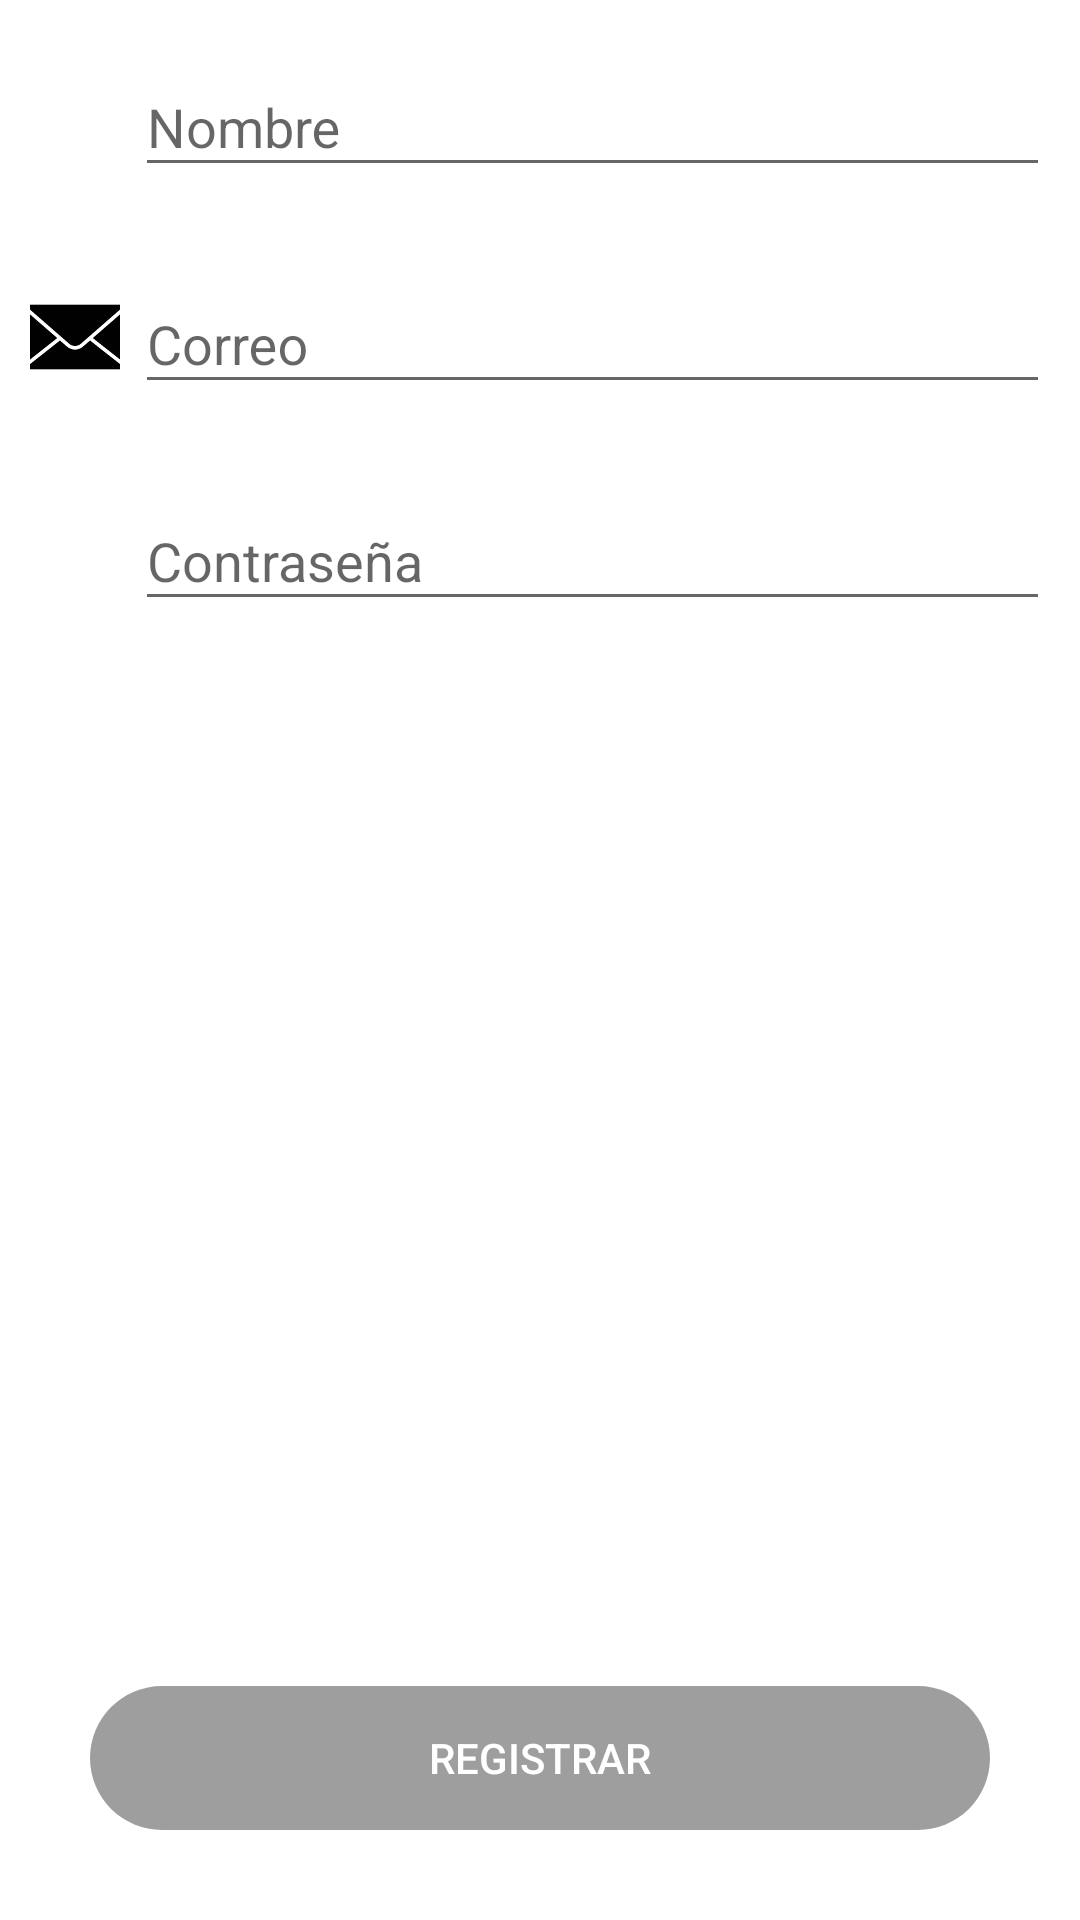

This screen was rendered from an Android layout file. Write that file and the resources it references.
<!-- AndroidManifest.xml: application theme Theme.AplicacionProyecto -->
<!-- res/layout/activity_registro.xml -->
<?xml version="1.0" encoding="utf-8"?>
<androidx.coordinatorlayout.widget.CoordinatorLayout xmlns:android="http://schemas.android.com/apk/res/android"
    xmlns:app="http://schemas.android.com/apk/res-auto"
    xmlns:tools="http://schemas.android.com/tools"
    android:layout_width="match_parent"
    android:layout_height="match_parent"
    android:fitsSystemWindows="true"
    android:background="@color/white"
    tools:context=".RegistroActivity">
    <LinearLayout
        android:layout_width="match_parent"
        android:layout_height="match_parent"
        android:orientation="vertical">
       <LinearLayout
           android:layout_width="match_parent"
           android:layout_height="wrap_content"
           android:orientation="horizontal"
           android:layout_margin="10dp">
           <ImageView
               android:layout_marginTop="15dp"
               android:layout_width="30dp"
               android:layout_height="30dp"
               android:src="@drawable/icon_usuario">

           </ImageView>
           <com.google.android.material.textfield.TextInputLayout
               android:layout_width="match_parent"
               android:layout_height="wrap_content"
               android:layout_marginLeft="5dp">

               <com.google.android.material.textfield.TextInputEditText
                   android:layout_width="match_parent"
                   android:layout_height="wrap_content"
                   android:hint="Nombre"
                   android:inputType="text">

               </com.google.android.material.textfield.TextInputEditText>
           </com.google.android.material.textfield.TextInputLayout>

       </LinearLayout>

<LinearLayout
           android:layout_width="match_parent"
           android:layout_height="wrap_content"
           android:orientation="horizontal"
           android:layout_margin="10dp">
           <ImageView
               android:layout_marginTop="15dp"
               android:layout_width="30dp"
               android:layout_height="30dp"
               android:src="@drawable/icon_mensaje">

           </ImageView>
           <com.google.android.material.textfield.TextInputLayout
               android:layout_width="match_parent"
               android:layout_height="wrap_content"
               android:layout_marginLeft="5dp">

               <com.google.android.material.textfield.TextInputEditText
                   android:layout_width="match_parent"
                   android:layout_height="wrap_content"
                   android:hint="Correo"
                   android:inputType="text">

               </com.google.android.material.textfield.TextInputEditText>
           </com.google.android.material.textfield.TextInputLayout>

       </LinearLayout>
    <LinearLayout
        android:layout_width="match_parent"
        android:layout_height="wrap_content"
        android:orientation="horizontal"
        android:layout_margin="10dp">
        <ImageView
            android:layout_marginTop="15dp"
            android:layout_width="30dp"
            android:layout_height="30dp"
            android:src="@drawable/icon_contrase">

        </ImageView>
        <com.google.android.material.textfield.TextInputLayout
            android:layout_width="match_parent"
            android:layout_height="wrap_content"
            android:layout_marginLeft="5dp">

            <com.google.android.material.textfield.TextInputEditText
                android:layout_width="match_parent"
                android:layout_height="wrap_content"
                android:hint="Contraseña"
                android:inputType="text">

            </com.google.android.material.textfield.TextInputEditText>
        </com.google.android.material.textfield.TextInputLayout>

    </LinearLayout>
<LinearLayout
    android:layout_width="match_parent"
    android:layout_height="match_parent"
    android:orientation="vertical"
    android:gravity="bottom">

    <Button
        android:layout_width="match_parent"
        android:layout_height="wrap_content"
        android:background="@drawable/rounded_botton"
        android:backgroundTint="@color/primarycolor"
        android:text="REGISTRAR"
        android:layout_margin="30dp"
        android:textColor="@color/white">

    </Button>
</LinearLayout>
    </LinearLayout>

</androidx.coordinatorlayout.widget.CoordinatorLayout>
<!-- resources referenced by this layout -->
<resources>
  <color name="primarycolor">#9E9E9E</color>
  <color name="white">#FFFFFFFF</color>
  <!-- drawable icon_mensaje: png bitmap (drawable-hdpi, 6720 bytes) -->
  <!-- drawable rounded_botton (drawable) -->
  <?xml version="1.0" encoding="utf-8"?>
  <shape
      xmlns:android="http://schemas.android.com/apk/res/android"
      android:shape="rectangle"
      android:padding="10dp">
  <corners android:radius="40dp"></corners>
  </shape>
  <style name="Theme.AplicacionProyecto" parent="Theme.AppCompat.Light.NoActionBar">
          
          <item name="colorPrimary">@color/purple_500</item>
          <item name="colorPrimaryVariant">@color/purple_700</item>
          <item name="colorOnPrimary">@color/white</item>
          
          <item name="colorSecondary">@color/teal_200</item>
          <item name="colorSecondaryVariant">@color/teal_700</item>
          <item name="colorOnSecondary">@color/black</item>
          
          <item name="android:statusBarColor" tools:targetApi="l">?attr/colorPrimaryVariant</item>
          
      </style>
  <color name="purple_500">#FF6200EE</color>
  <color name="purple_700">#FF3700B3</color>
  <color name="teal_200">#FF03DAC5</color>
  <color name="teal_700">#FF018786</color>
  <color name="black">#FF000000</color>
</resources>
